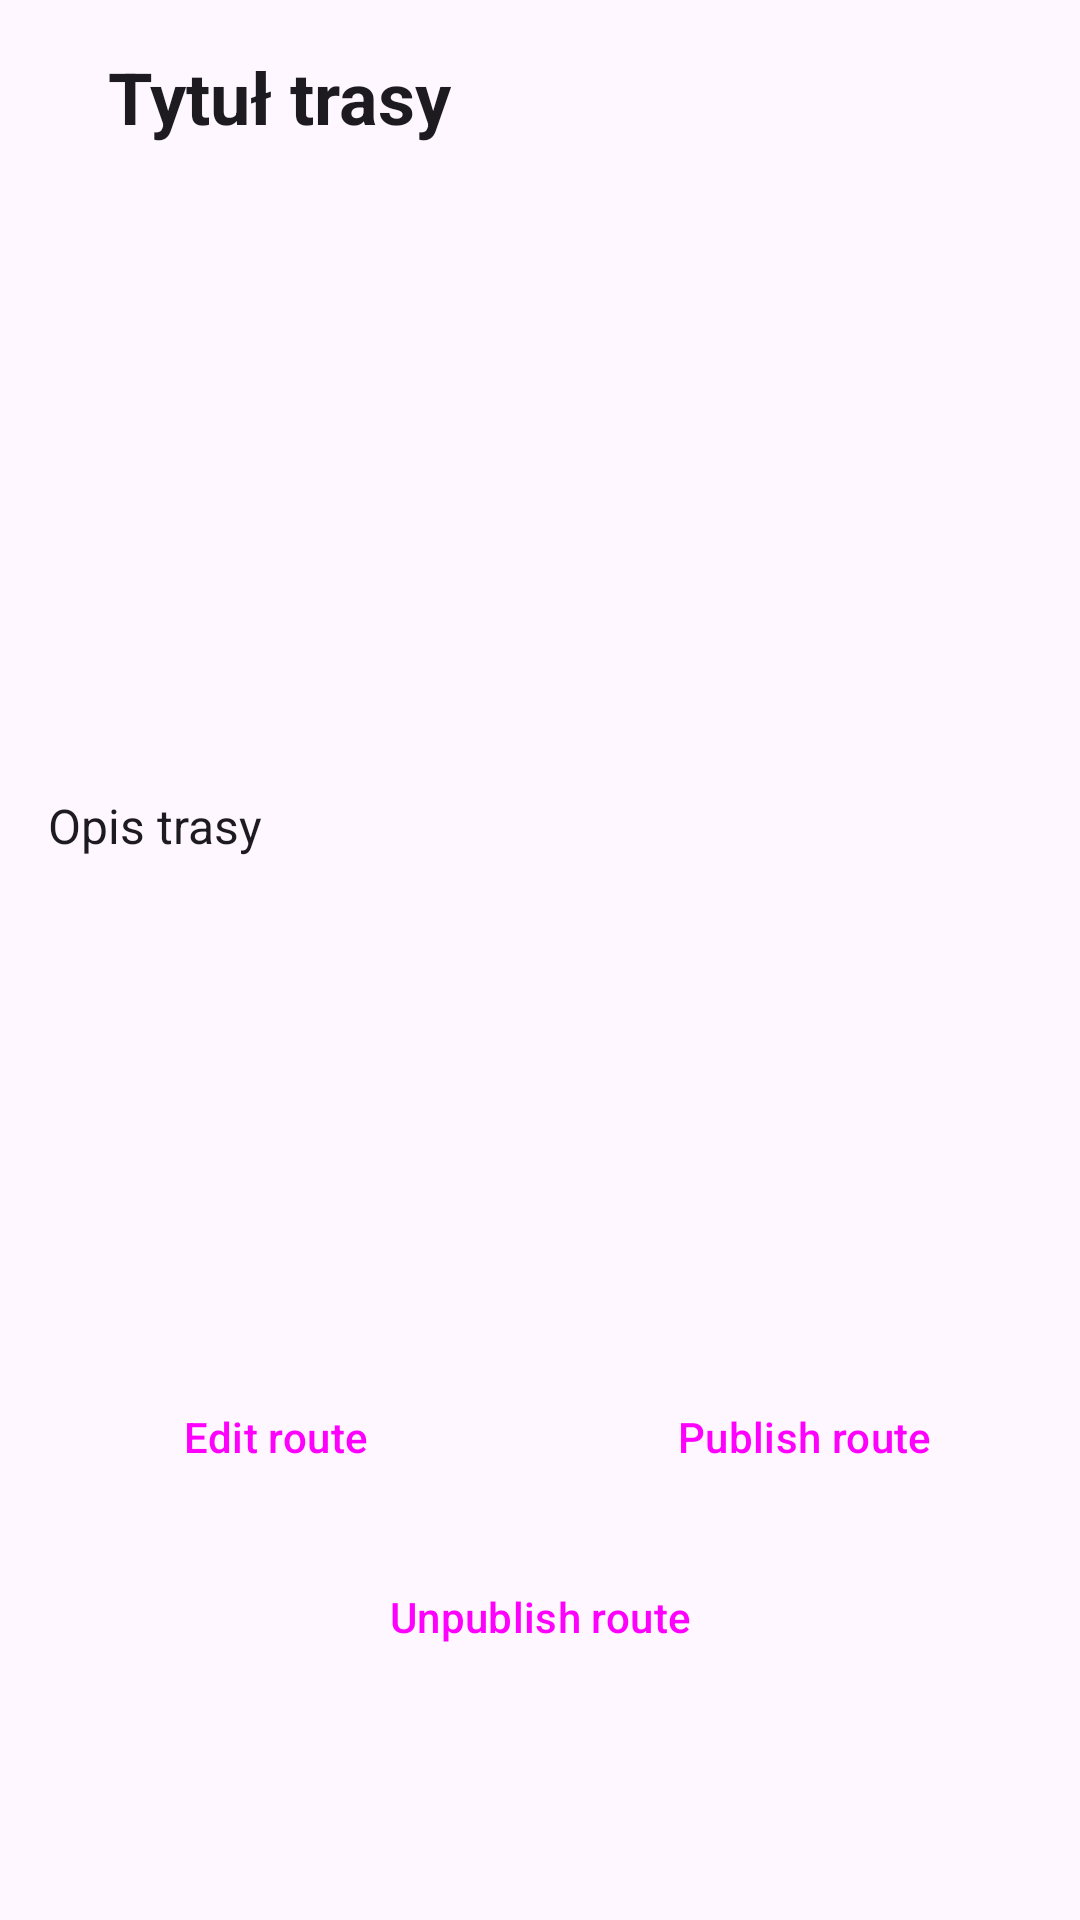

The Android layout XML behind this screen, and the referenced resources:
<!-- AndroidManifest.xml: application theme Theme.WayToGo -->
<!-- res/layout/fragment_database_my_route_detail.xml -->
<?xml version="1.0" encoding="utf-8"?>
<ScrollView xmlns:android="http://schemas.android.com/apk/res/android"
    xmlns:app="http://schemas.android.com/apk/res-auto"
    xmlns:tools="http://schemas.android.com/tools"
    android:layout_width="match_parent"
    android:layout_height="match_parent"
    android:fillViewport="true"
    tools:context=".fragments.route.views.local.DatabaseMyRouteDetailFragment">

    <androidx.constraintlayout.widget.ConstraintLayout
        android:id="@+id/fragment_details"
        android:layout_width="match_parent"
        android:layout_height="wrap_content">

        <Button
            android:id="@+id/back_button"
            style="?attr/materialIconButtonStyle"
            android:layout_width="wrap_content"
            android:layout_height="wrap_content"
            app:icon="@drawable/ic_back_arrow_24"
            app:layout_constraintBottom_toBottomOf="@id/route_title"
            app:layout_constraintStart_toStartOf="parent"
            app:layout_constraintTop_toTopOf="parent" />

        <EditText
            android:id="@+id/route_title"
            android:layout_width="0dp"
            android:layout_height="wrap_content"
            android:background="@android:color/transparent"
            android:inputType="textMultiLine"
            android:maxLines="2"
            android:padding="16dp"
            android:text="Tytuł trasy"
            android:textSize="24sp"
            android:textStyle="bold"
            app:layout_constraintEnd_toEndOf="parent"
            app:layout_constraintStart_toEndOf="@id/back_button"
            app:layout_constraintTop_toTopOf="parent" />


        <com.google.android.material.imageview.ShapeableImageView
            android:id="@+id/add_route_image"
            android:layout_width="match_parent"
            android:layout_height="200dp"
            android:layout_marginHorizontal="16dp"
            android:scaleType="centerCrop"
            android:src="@drawable/ic_add_photo_24"
            app:layout_constraintTop_toBottomOf="@id/route_title"
            app:shapeAppearanceOverlay="@style/RoundedCornersImage10Percent" />

        <EditText
            android:id="@+id/route_description"
            android:layout_width="match_parent"
            android:layout_height="wrap_content"
            android:background="@android:color/transparent"
            android:hint="Description"
            android:inputType="textMultiLine"
            android:paddingStart="16dp"
            android:paddingEnd="16dp"
            android:paddingBottom="8dp"
            android:text="Opis trasy"
            android:textSize="16sp"
            app:layout_constraintTop_toBottomOf="@id/add_route_image" />


        <androidx.recyclerview.widget.RecyclerView
            android:id="@+id/recycler_view_points"
            android:layout_width="0dp"
            android:layout_height="wrap_content"
            android:layout_marginTop="8dp"
            android:paddingVertical="8dp"
            app:layout_constraintEnd_toEndOf="parent"
            app:layout_constraintStart_toStartOf="parent"
            app:layout_constraintTop_toBottomOf="@id/route_description" />

        <Button
            android:id="@+id/choose_route"
            style="@style/Widget.Material3.Button.ElevatedButton"
            android:layout_width="0dp"
            android:layout_height="wrap_content"
            android:layout_margin="12dp"
            android:text="Edit route"
            app:layout_constraintBottom_toBottomOf="parent"
            app:layout_constraintEnd_toStartOf="@id/publish_route_button"
            app:layout_constraintStart_toStartOf="parent"
            app:layout_constraintTop_toBottomOf="@id/recycler_view_points"
            app:layout_constraintWidth_percent="0.40" />

        <Button
            android:id="@+id/publish_route_button"
            style="@style/Widget.Material3.Button.ElevatedButton"
            android:layout_width="0dp"
            android:layout_height="wrap_content"
            android:layout_margin="12dp"
            android:text="Publish route"
            app:layout_constraintBottom_toBottomOf="parent"
            app:layout_constraintEnd_toEndOf="parent"
            app:layout_constraintStart_toEndOf="@id/choose_route"
            app:layout_constraintTop_toBottomOf="@id/recycler_view_points"
            app:layout_constraintWidth_percent="0.40" />

        <Button
            android:id="@+id/delete_published_route"
            style="@style/Widget.Material3.Button.ElevatedButton"
            android:layout_width="0dp"
            android:layout_height="wrap_content"
            android:layout_margin="12dp"
            android:text="Unpublish route"
            app:layout_constraintTop_toBottomOf="@id/choose_route"
            app:layout_constraintStart_toStartOf="parent"
            app:layout_constraintEnd_toEndOf="parent"
            app:layout_constraintWidth_percent="0.60" />

    </androidx.constraintlayout.widget.ConstraintLayout>


</ScrollView>
<!-- resources referenced by this layout -->
<resources>
  <style name="RoundedCornersImage10Percent" parent="">
          <item name="cornerSize">10%</item>
      </style>
  <style name="Theme.WayToGo" parent="Base.Theme.WayToGo" />
  <style name="Base.Theme.WayToGo" parent="Theme.Material3.DayNight.NoActionBar">
          
           <item name="colorPrimary">@color/color3</item>
           <item name="colorSecondary">@color/color2</item>
           <item name="colorAccent">@color/color4</item>
      </style>
  <color name="color3">#FEB941</color>
  <color name="color2">#FDE49E</color>
  <color name="color4">#DD761C</color>
</resources>
